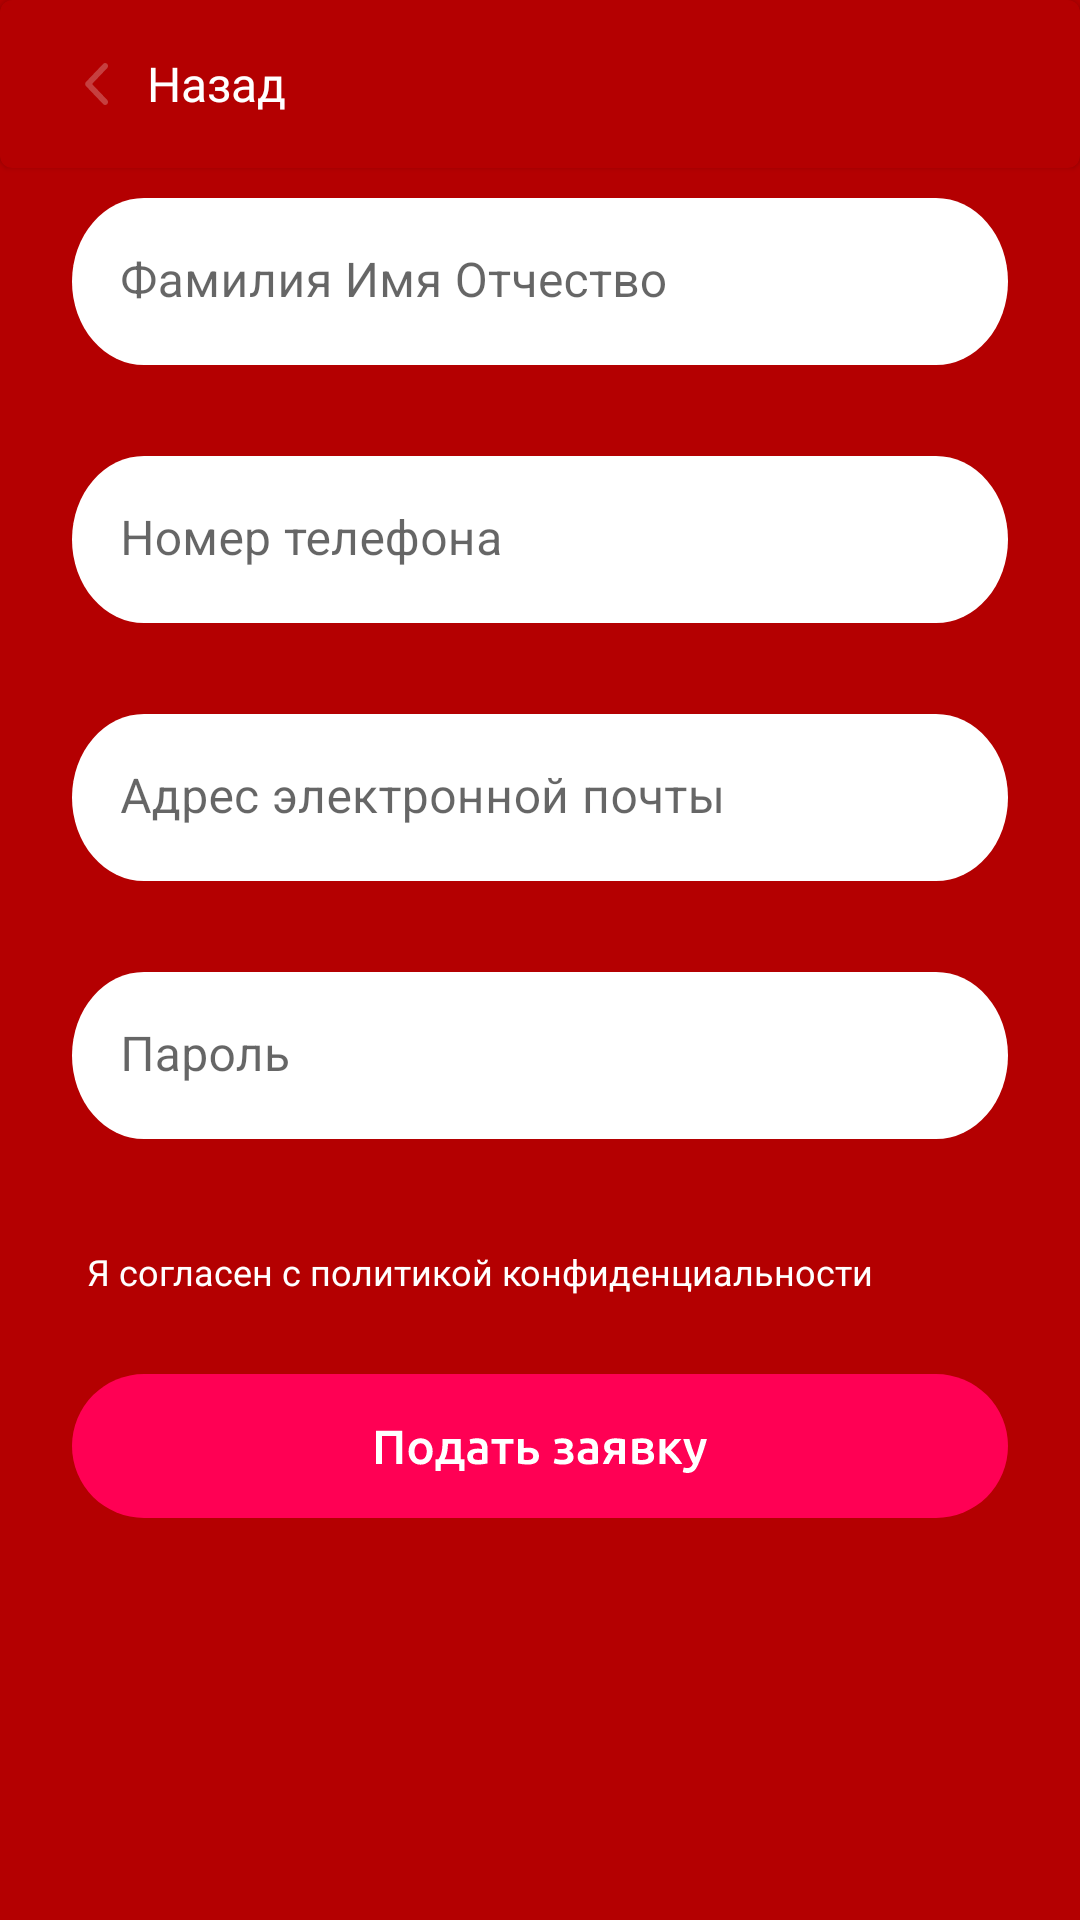

Here is an Android app screen rendered from its layout file. Give the layout XML and the strings, colors and styles it references.
<!-- AndroidManifest.xml: application theme AppTheme -->
<!-- res/layout/activity_form.xml -->
<?xml version="1.0" encoding="utf-8"?>
<androidx.constraintlayout.widget.ConstraintLayout xmlns:android="http://schemas.android.com/apk/res/android"
    xmlns:app="http://schemas.android.com/apk/res-auto"
    xmlns:tools="http://schemas.android.com/tools"
    android:layout_width="match_parent"
    android:layout_height="match_parent"
    tools:context=".FormActivity"
    android:background="#b40001">

    <com.google.android.material.card.MaterialCardView
        android:id="@+id/materialCardView"
        android:layout_width="match_parent"
        android:layout_height="56dp"
        app:layout_constraintTop_toTopOf="parent"
        style="@style/FormCardViewStyle">

        <LinearLayout
            android:id="@+id/backLinearLayout"
            android:layout_width="wrap_content"
            android:layout_height="wrap_content"
            android:orientation="horizontal"
            android:layout_gravity="center_vertical">

            <ImageButton
                android:layout_width="wrap_content"
                android:layout_height="wrap_content"
                android:background="@drawable/back"
                android:layout_marginStart="20dp"
                android:layout_gravity="center_vertical"/>

            <TextView
                android:layout_width="wrap_content"
                android:layout_height="24dp"
                android:layout_gravity="start|center_vertical"
                android:gravity="center"
                android:text="Назад"
                android:textSize="16sp"
                android:layout_marginStart="5dp"
                android:textColor="@color/colorWhite"
                android:fontFamily="@font/ubuntu"/>
        </LinearLayout>
    </com.google.android.material.card.MaterialCardView>

    <com.google.android.material.textfield.TextInputLayout
        android:id="@+id/editText0"
        android:layout_width="wrap_content"
        android:layout_height="wrap_content"
        android:layout_marginTop="10dp"
        app:layout_constraintEnd_toEndOf="parent"
        app:layout_constraintStart_toStartOf="parent"
        app:layout_constraintTop_toBottomOf="@id/materialCardView"
        app:errorEnabled="true"
        android:focusable="true"
        app:boxStrokeWidth="0dp"
        app:boxStrokeWidthFocused="0dp"
        android:focusableInTouchMode="true"
        android:hint="Фамилия Имя Отчество">
        <com.google.android.material.textfield.TextInputEditText
            android:layout_width="match_parent"
            android:layout_height="wrap_content"
            android:inputType="text"
            android:background="@drawable/text_edit_background"
            android:imeOptions="flagNoExtractUi|flagNoFullscreen"/>
    </com.google.android.material.textfield.TextInputLayout>
    <com.google.android.material.textfield.TextInputLayout
        android:id="@+id/editText1"
        android:layout_width="wrap_content"
        android:layout_height="wrap_content"
        android:layout_marginTop="10dp"
        app:layout_constraintEnd_toEndOf="parent"
        app:layout_constraintStart_toStartOf="parent"
        app:layout_constraintTop_toBottomOf="@id/editText0"
        app:errorEnabled="true"
        android:focusable="true"
        app:boxStrokeWidth="0dp"
        app:boxStrokeWidthFocused="0dp"
        android:focusableInTouchMode="true"
        android:hint="Номер телефона">
        <com.google.android.material.textfield.TextInputEditText
            android:layout_width="match_parent"
            android:layout_height="wrap_content"
            android:inputType="phone"
            android:background="@drawable/text_edit_background"
            android:imeOptions="flagNoExtractUi|flagNoFullscreen"/>
    </com.google.android.material.textfield.TextInputLayout>
    <com.google.android.material.textfield.TextInputLayout
        android:id="@+id/editText2"
        android:layout_width="wrap_content"
        android:layout_height="wrap_content"
        android:layout_marginTop="10dp"
        app:layout_constraintEnd_toEndOf="parent"
        app:layout_constraintStart_toStartOf="parent"
        app:layout_constraintTop_toBottomOf="@id/editText1"
        app:errorEnabled="true"
        android:focusable="true"
        android:focusableInTouchMode="true"
        app:boxStrokeWidth="0dp"
        app:boxStrokeWidthFocused="0dp"
        android:hint="Адрес электронной почты">
        <com.google.android.material.textfield.TextInputEditText
            android:layout_width="match_parent"
            android:layout_height="wrap_content"
            android:inputType="textEmailAddress"
            android:background="@drawable/text_edit_background"
            android:imeOptions="flagNoExtractUi|flagNoFullscreen"/>
    </com.google.android.material.textfield.TextInputLayout>
    <com.google.android.material.textfield.TextInputLayout
        android:id="@+id/editText3"
        android:layout_width="wrap_content"
        android:layout_height="wrap_content"
        android:layout_marginTop="10dp"
        app:layout_constraintEnd_toEndOf="parent"
        app:layout_constraintStart_toStartOf="parent"
        app:layout_constraintTop_toBottomOf="@id/editText2"
        app:errorEnabled="true"
        android:focusable="true"
        android:focusableInTouchMode="true"
        app:boxStrokeWidth="0dp"
        app:boxStrokeWidthFocused="0dp"
        android:hint="Пароль">
        <com.google.android.material.textfield.TextInputEditText
            android:layout_width="match_parent"
            android:layout_height="wrap_content"
            android:inputType="textPassword"
            android:background="@drawable/text_edit_background"
            android:imeOptions="flagNoExtractUi|flagNoFullscreen"/>
    </com.google.android.material.textfield.TextInputLayout>

    <CheckBox
        android:id="@+id/personalDataCheckbox"
        android:layout_width="wrap_content"
        android:layout_height="wrap_content"
        android:checked="true"
        android:button="@drawable/checkbox"
        android:textSize="12sp"
        android:textColor="@color/colorWhite"
        android:buttonTint="@color/colorWhite"
        android:paddingStart="5dp"
        android:text="Я согласен с политикой конфиденциальности"
        app:layout_constraintTop_toBottomOf="@id/editText3"
        app:layout_constraintStart_toStartOf="@id/editText3" />

    <ImageButton
        android:id="@+id/applyImageButton"
        android:layout_width="wrap_content"
        android:layout_height="wrap_content"
        android:layout_marginTop="10dp"
        android:background="@drawable/apply"
        app:layout_constraintTop_toBottomOf="@id/personalDataCheckbox"
        app:layout_constraintStart_toStartOf="parent"
        app:layout_constraintEnd_toEndOf="parent"/>

</androidx.constraintlayout.widget.ConstraintLayout>
<!-- resources referenced by this layout -->
<resources>
  <color name="colorWhite">#FFFFFF</color>
  <!-- drawable apply: vector/xml drawable (drawable, 11813 chars, omitted) -->
  <!-- drawable back (drawable) -->
  <vector xmlns:android="http://schemas.android.com/apk/res/android"
      android:width="24dp"
      android:height="24dp"
      android:viewportWidth="24"
      android:viewportHeight="24">
    <path
        android:pathData="M15.7212,6.7073L10.6888,12.0002L15.7212,17.2933C16.0929,17.6842 16.0929,18.3162 15.7212,18.7072C15.5358,18.9022 15.2924,19.0002 15.049,19.0002C14.8056,19.0002 14.5622,18.9022 14.3768,18.7072L9.3444,13.4143L8.6551,12.6893C8.2881,12.3032 8.2881,11.6973 8.6551,11.3112L9.3444,10.5862L14.3768,5.2933C14.7486,4.9022 15.3494,4.9022 15.7212,5.2933C16.0929,5.6842 16.0929,6.3162 15.7212,6.7073Z"
        android:fillColor="#ffffff"
        android:fillAlpha="0.25"/>
  </vector>
  <!-- drawable text_edit_background (drawable) -->
  <vector xmlns:android="http://schemas.android.com/apk/res/android"
      android:width="312dp"
      android:height="48dp"
      android:viewportWidth="312"
      android:viewportHeight="48">
    <path
        android:pathData="M24,0L288,0A24,24 0,0 1,312 24L312,24A24,24 0,0 1,288 48L24,48A24,24 0,0 1,0 24L0,24A24,24 0,0 1,24 0z"
        android:fillColor="#ffffff"/>
  </vector>
  <style name="FormCardViewStyle" parent="Widget.MaterialComponents.CardView">
          <item name="cardBackgroundColor">#b40001</item>
      </style>
  <style name="AppTheme" parent="Theme.MaterialComponents.Light.NoActionBar">
          <item name="android:forceDarkAllowed" tools:targetApi="q">false</item>
          <item name="colorPrimary">@color/colorPrimary</item>
          <item name="colorPrimaryDark">@color/colorPrimaryDark</item>
          <item name="colorAccent">@color/colorAccent</item>
      </style>
  <color name="colorPrimary">#0066BF</color>
  <color name="colorPrimaryDark">#3700B3</color>
  <color name="colorAccent">#0066BF</color>
</resources>
